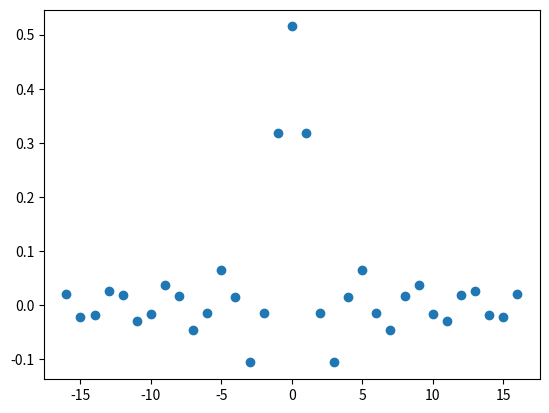
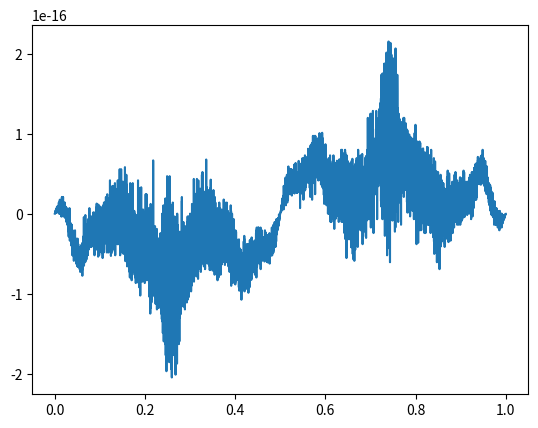
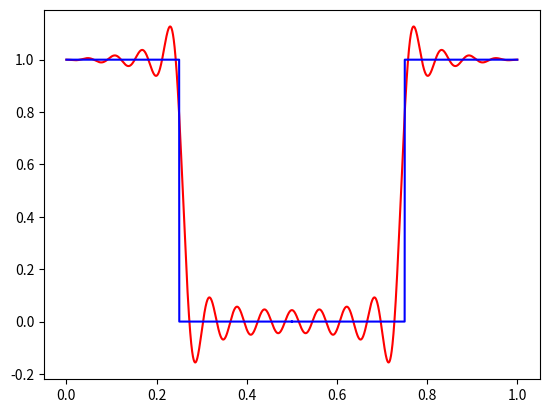
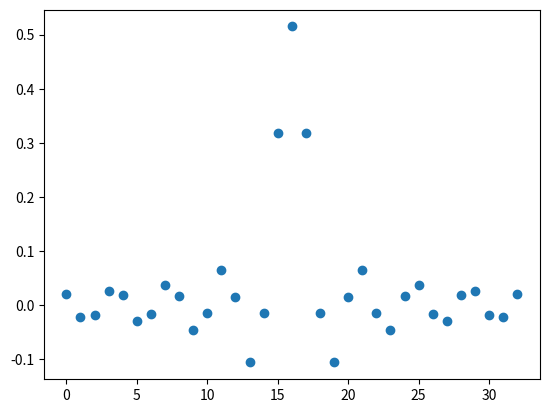

The matplotlib source for these figures, in order:
import numpy as np
from numpy import cos, pi
import matplotlib.pyplot as plt


def H(F, transition=False):
    if not transition:
        if -0.25 < F <= 0.25:
            return 1
        elif -0.5 < F <= -0.25:
            return 0
        elif 0.25 < F < 0.5:
            return 0
    else:
        print("trans")
        # 0.75
        if -0.5 < F <= -0.275:
            return 0
        elif -0.275 < F < -0.25:
            return 0.2
        elif -0.25 <= F < -0.242:
            return 0.7
        elif -0.242 <= F <= 0.242:
            return 1
        elif -0.242 < F < 0.25:
            return 0.7
        elif 0.25 <= F < 0.275:
            return 0.2
        elif 0.275 <= F <= 0.5:
            return 0


def r1_to_rn(r1):    # step 3
    k = (len(r1) - 1) // 2  # 8
    temp = [0.0 for i in range(len(r1))]
    for n in range(len(r1)):
        if n < k:  # 0 ~ 7
            temp[n] = r1[n + k + 1]
        elif n >= k:  # 8 ~ 16
            temp[n] = r1[n - k]
    return temp


def rn(r1, n):  # r period step 4

    N = len(r1)
    k = (N - 1) // 2
    if n < (-k) or n > (k):  # N = 17
        n = n + N

    return r1[n + k]  # r[n] n = -8 ~ 8 mapping


def R(r, F):
    temp = 0.0
    k = (len(r) - 1) // 2
    for n in range(len(r)):
        temp += (float(rn(r, n - k) * float(cos(2 * pi * F * (n - k)))))

    return temp


def R_i(ri, F):
    temp = 0.0
    k = (len(ri) - 1) // 2
    for n in range(len(r)):
        temp += (float(rn(ri, n - k) * float(-(np.sin(2 * pi * F * (n - k))))))

    return temp


def plot_(interval, value1, value2, mode, name):
    assert mode in ['scatter', 'plot']
    if not value2:
        if mode == 'scatter':
            plt.scatter(interval, value1)
            plt.savefig(name + ".png")
            plt.show()
            plt.close()
        elif mode == 'plot':
            plt.plot(interval, value1)
            plt.savefig(name + ".png")
            plt.show()
            plt.close()
    else:
        if mode == 'scatter':
            plt.scatter(interval, value1, c='r')
            plt.scatter(interval, value2, c='b')
            plt.savefig(name + ".png")
            plt.show()
            plt.close()
        elif mode == 'plot':
            plt.plot(interval, value1, c='r')
            plt.plot(interval, value2, c='b')
            plt.savefig(name + ".png")
            plt.show()
            plt.close()


if __name__ == "__main__":

    # set up
    Interval_F = np.arange(0, 0.9999, 0.0001)
    Hd = []
    #  the ideal filter
    for i in Interval_F:
        if i > 0.5:
            Hd.append(H(i - 1))
        else:
            Hd.append(H(i))

    # step 1
    s = []
    sn = 33  # the number of sampling number
    trans = False
    for i in range(sn):
        p = i / sn
        if p > 0.5:
            s.append(H(p - 1, transition=trans))
        else:
            s.append(H(p, transition=trans))
    print(s)
    print("The number of sampling points: {}".format(sn))
    print("---------------")

    k = (len(s) - 1) // 2
    Interval_s = np.arange(0, len(s), 1)  # interval of sampling
    Interval_r = [i - k for i in range(len(s))]

    # step 2
    r1 = np.fft.ifft(s)
    ri = r1.imag

    # step 3
    r = r1_to_rn(r1.real)
    for i in range(len(r)):
        print("r[{}] = {}".format(i - k, round(r[i], 3)))
    print("-------------")

    plot_(Interval_r, value1=r, value2=None, mode='scatter', name='r[n]')

    # step 4
    h = [0 for i in range(len(r))]
    for i in range(len(r)):
        h[i] = rn(r, i - k)  # n = -8 ~ 8 from step 3

    RF = []
    RI = []
    for i in Interval_F:
        RF.append(R(r, i))
        RI.append(R_i(r, i))

    for i in range(len(h)):
        print("h[{}] = {}".format(i, round(h[i], 3)))
    print("------------")

    plot_(Interval_F, value1=RI, value2=None, mode='plot', name='RI')
    plot_(Interval_F, value1=RF, value2=Hd, mode='plot', name='frequency response')
    plot_(Interval_s, value1=h, value2=None, mode='scatter', name='h[n]')
